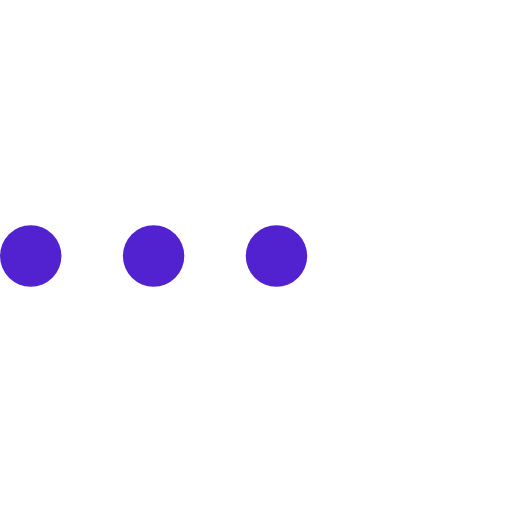
t = 0.00 s
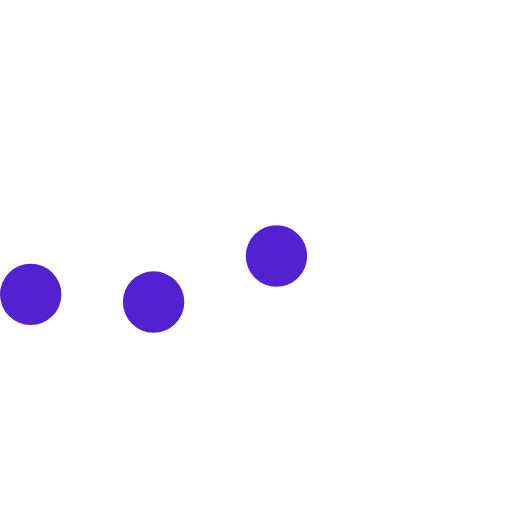
t = 0.23 s
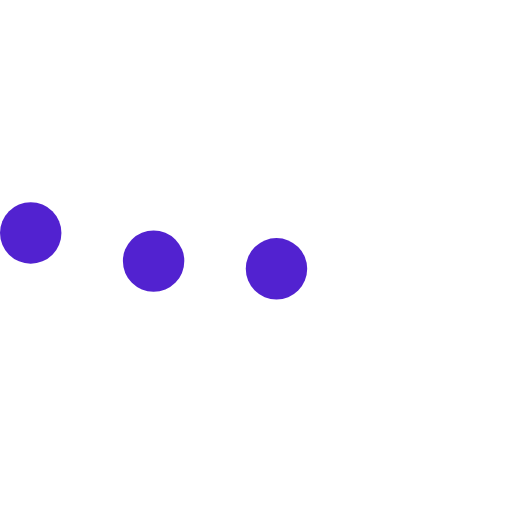
t = 0.43 s
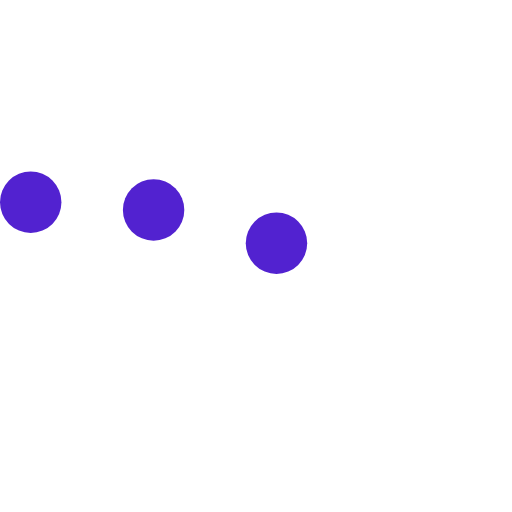
t = 0.68 s
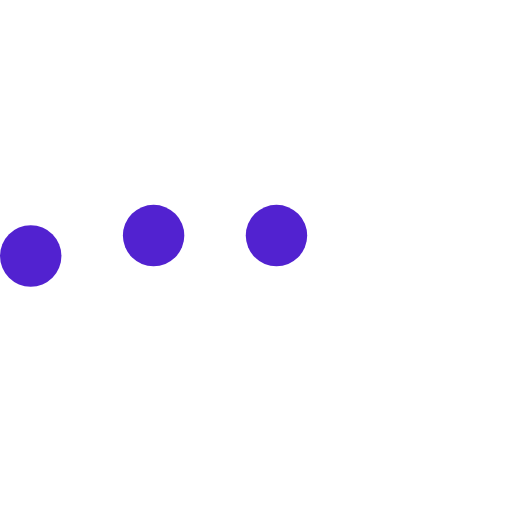
t = 0.85 s
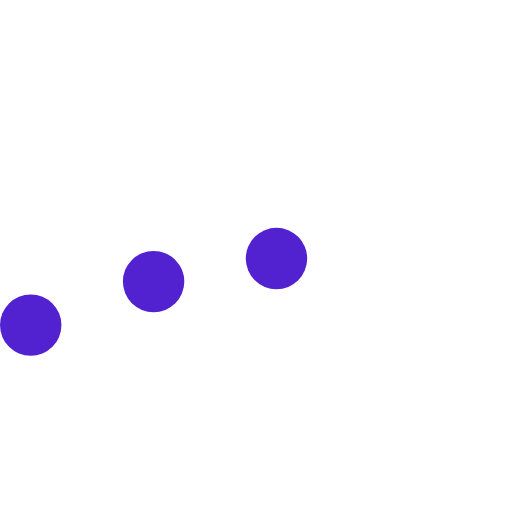
t = 1.08 s

The animated SVG that drew these frames (rendered in a browser with its animation timeline set to each time). Animation: 3 SMIL elements (animateTransform=3); one cycle of 1.30 s, repeats indefinitely.

<svg version="1.1" xmlns="http://www.w3.org/2000/svg" xmlns:xlink="http://www.w3.org/1999/xlink" x="0px" y="0px"
  viewBox="0 0 100 100" xml:space="preserve">
  <circle fill="#5222d0" stroke="none" cx="6" cy="50" r="6">
    <animateTransform
       attributeName="transform"
       dur="1s"
       type="translate"
       values="0 15 ; 0 -15; 0 15"
       repeatCount="indefinite"
       begin="0.1"/>
  </circle>
  <circle fill="#5222d0" stroke="none" cx="30" cy="50" r="6">
    <animateTransform
       attributeName="transform"
       dur="1s"
       type="translate"
       values="0 10 ; 0 -10; 0 10"
       repeatCount="indefinite"
       begin="0.2"/>
  </circle>
  <circle fill="#5222d0" stroke="none" cx="54" cy="50" r="6">
    <animateTransform
       attributeName="transform"
       dur="1s"
       type="translate"
       values="0 5 ; 0 -5; 0 5"
       repeatCount="indefinite"
       begin="0.3"/>
  </circle>
</svg>
